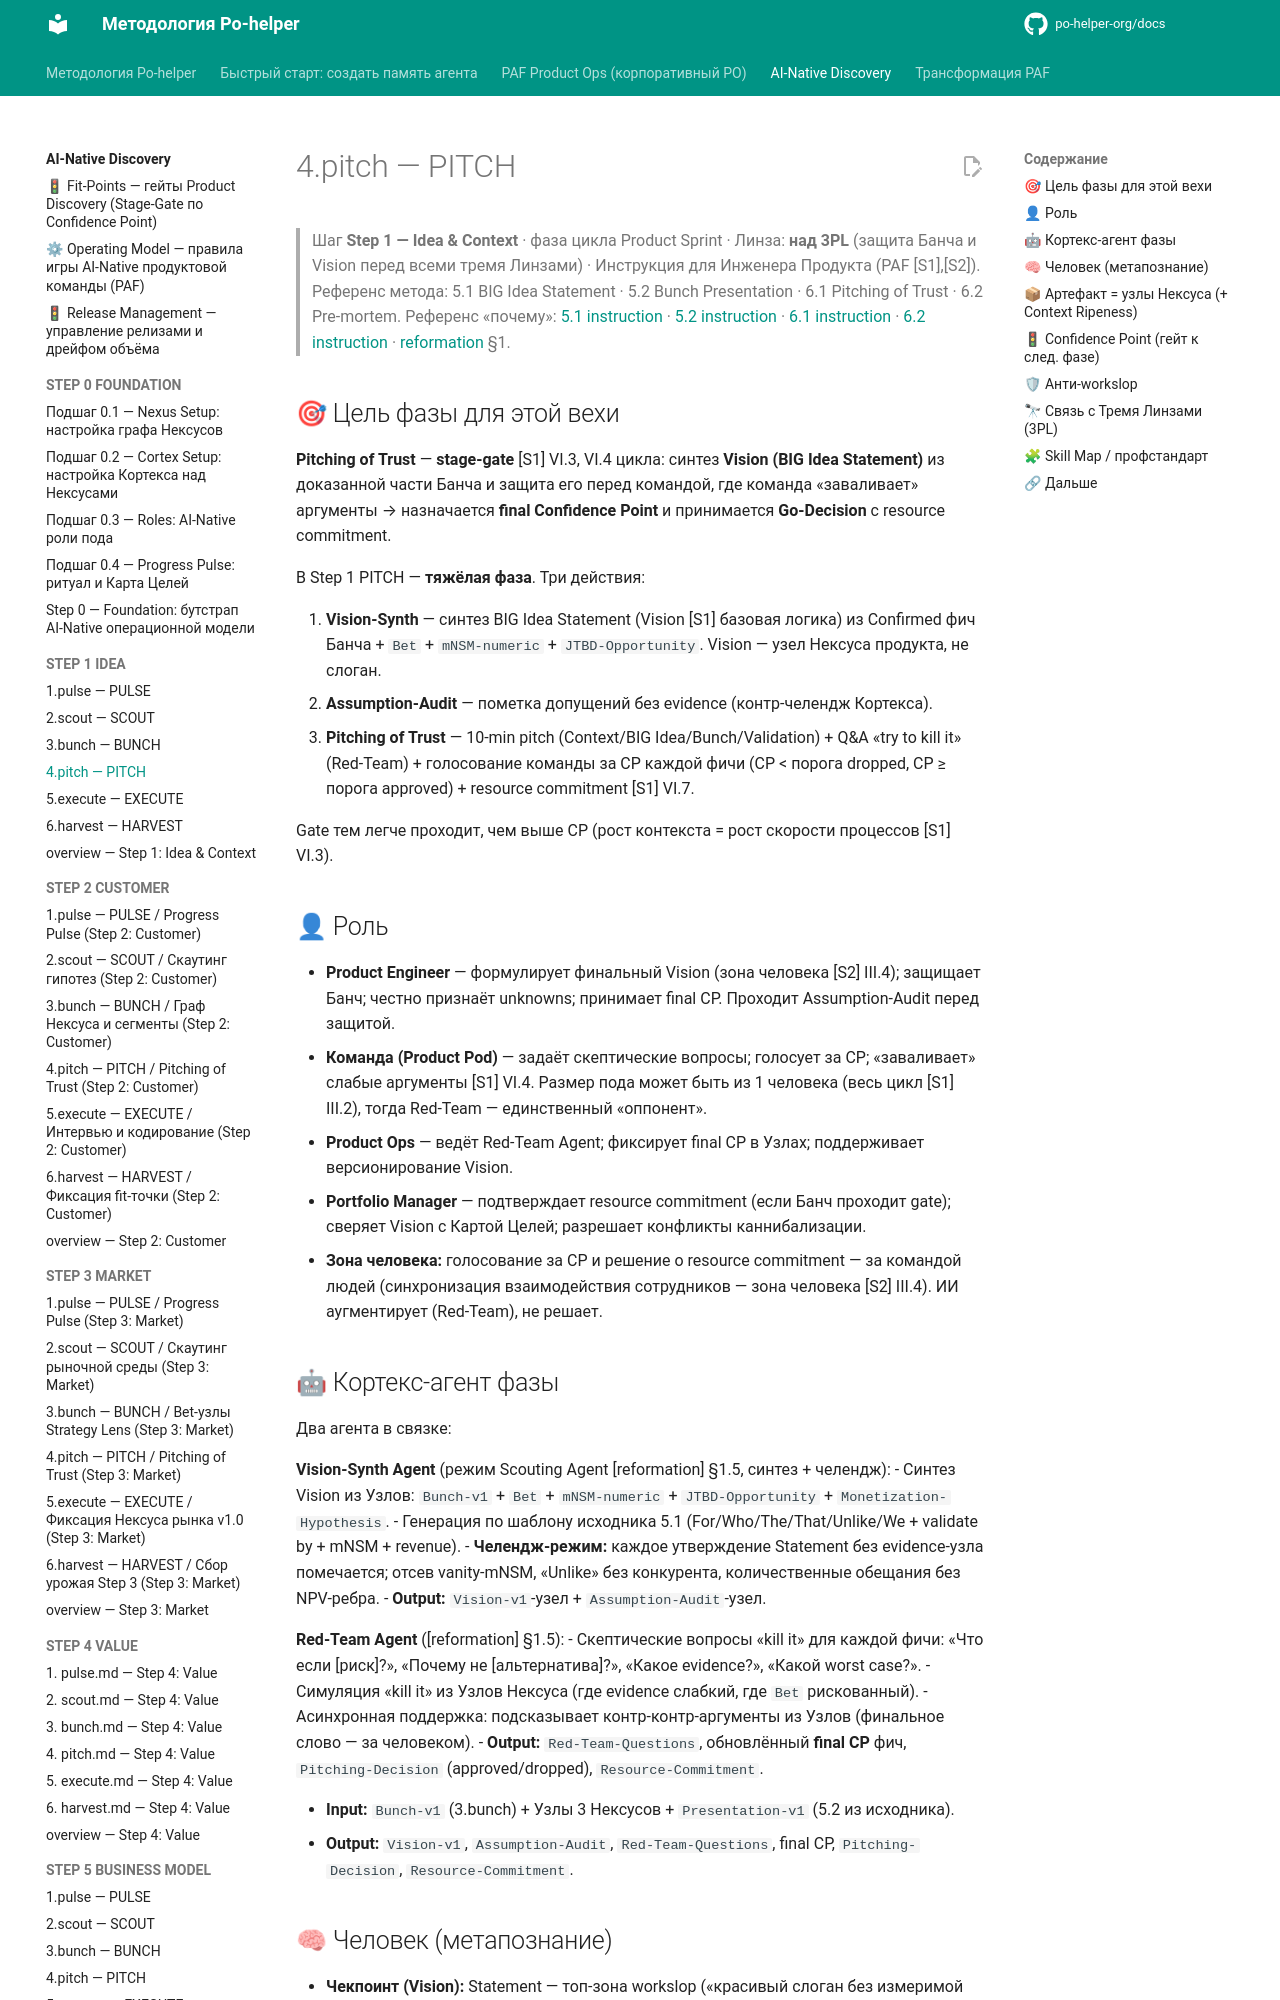

repository: po-helper-org/docs · page: ai-processes/STEP-1-IDEA/4.pitch/index.html · generator: mkdocs

---
nexus: product
node_id: aip-1-pitch
node_type: sprint-phase
paf_step: 1
sprint_phase: pitch
kind: normative
owner: Product Engineer
confidence: 1.0
sources: ["[S1]", "[S2]", "[S3]", "[S4]", "RB-STEP-1"]
updated: 2026-06-20
ttl_days: 365
ripeness: fresh
tags: []
---

# 4.pitch — PITCH

> Шаг **Step 1 — Idea & Context** · фаза цикла Product Sprint · Линза: **над 3PL** (защита Банча и Vision перед всеми тремя Линзами) · Инструкция для Инженера Продукта (PAF [S1],[S2]).
> Референс метода: 5.1 BIG Idea Statement · 5.2 Bunch Presentation · 6.1 Pitching of Trust · 6.2 Pre-mortem. Референс «почему»: [5.1 instruction](../../ai-transformation/RB-STEP-1-IDEA/5.1-instruction.md) · [5.2 instruction](../../ai-transformation/RB-STEP-1-IDEA/5.2-instruction.md) · [6.1 instruction](../../ai-transformation/RB-STEP-1-IDEA/6.1-instruction.md) · [6.2 instruction](../../ai-transformation/RB-STEP-1-IDEA/6.2-instruction.md) · [reformation](../../ai-transformation/reformation.md) §1.

## 🎯 Цель фазы для этой вехи

**Pitching of Trust** — **stage-gate** [S1] VI.3, VI.4 цикла: синтез **Vision (BIG Idea Statement)** из доказанной части Банча и защита его перед командой, где команда «заваливает» аргументы → назначается **final Confidence Point** и принимается **Go-Decision** с resource commitment.

В Step 1 PITCH — **тяжёлая фаза**. Три действия:

1. **Vision-Synth** — синтез BIG Idea Statement (Vision [S1] базовая логика) из Confirmed фич Банча + `Bet` + `mNSM-numeric` + `JTBD-Opportunity`. Vision — узел Нексуса продукта, не слоган.
2. **Assumption-Audit** — пометка допущений без evidence (контр-челендж Кортекса).
3. **Pitching of Trust** — 10-min pitch (Context/BIG Idea/Bunch/Validation) + Q&A «try to kill it» (Red-Team) + голосование команды за CP каждой фичи (CP < порога dropped, CP ≥ порога approved) + resource commitment [S1] VI.7.

Gate тем легче проходит, чем выше CP (рост контекста = рост скорости процессов [S1] VI.3).

## 👤 Роль

- **Product Engineer** — формулирует финальный Vision (зона человека [S2] III.4); защищает Банч; честно признаёт unknowns; принимает final CP. Проходит Assumption-Audit перед защитой.
- **Команда (Product Pod)** — задаёт скептические вопросы; голосует за CP; «заваливает» слабые аргументы [S1] VI.4. Размер пода может быть из 1 человека (весь цикл [S1] III.2), тогда Red-Team — единственный «оппонент».
- **Product Ops** — ведёт Red-Team Agent; фиксирует final CP в Узлах; поддерживает версионирование Vision.
- **Portfolio Manager** — подтверждает resource commitment (если Банч проходит gate); сверяет Vision с Картой Целей; разрешает конфликты каннибализации.
- **Зона человека:** голосование за CP и решение о resource commitment — за командой людей (синхронизация взаимодействия сотрудников — зона человека [S2] III.4). ИИ аугментирует (Red-Team), не решает.
